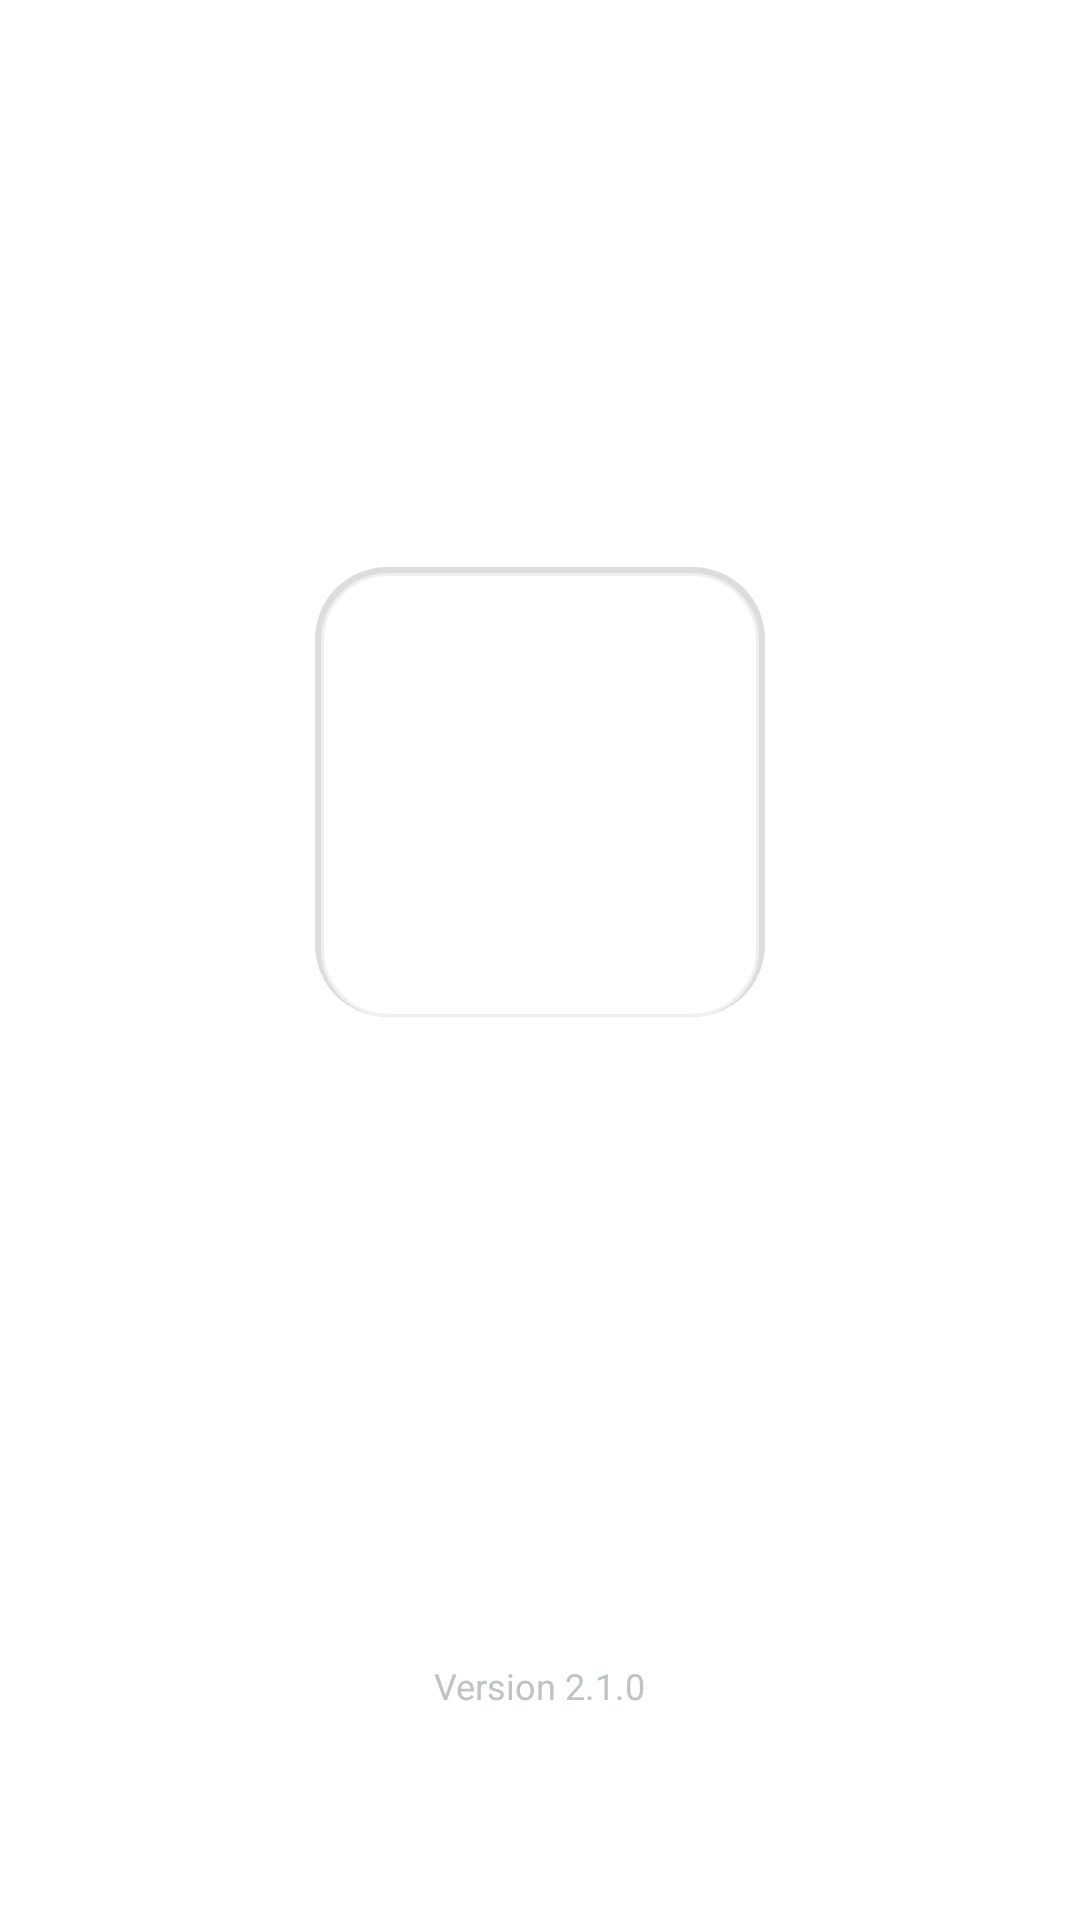

Layout XML and referenced resources for this Android screen:
<!-- AndroidManifest.xml: application theme Theme.SmartHostelAttendance -->
<!-- res/layout/activity_splash.xml -->
<?xml version="1.0" encoding="utf-8"?>
<RelativeLayout xmlns:android="http://schemas.android.com/apk/res/android"
    android:layout_width="match_parent"
    android:layout_height="match_parent"
    android:background="@color/white"
    android:padding="20dp">

    
    <LinearLayout
        android:layout_width="match_parent"
        android:layout_height="wrap_content"
        android:layout_centerInParent="true"
        android:orientation="vertical"
        android:gravity="center_horizontal">

        
        <FrameLayout
            android:layout_width="150dp"
            android:layout_height="150dp"
            android:layout_marginBottom="30dp"
            android:background="@drawable/logo_container_background"
            android:padding="20dp">

            
            <ImageView
                android:id="@+id/logoImageView"
                android:layout_width="match_parent"
                android:layout_height="match_parent"
                android:layout_gravity="center"
                android:src="@mipmap/ic_launcher"
                android:visibility="invisible"
                android:scaleType="centerInside"
                android:contentDescription="Smart Hostel App Logo" />

        </FrameLayout>

        
        <TextView
            android:id="@+id/appNameText"
            android:layout_width="wrap_content"
            android:layout_height="wrap_content"
            android:text="SmartHostel"
            android:textColor="#2C3E50"
            android:textSize="36sp"
            android:textStyle="bold"
            android:letterSpacing="0.03"
            android:alpha="0.0"
            android:fontFamily="sans-serif-medium" />

        
        <TextView
            android:id="@+id/taglineText"
            android:layout_width="wrap_content"
            android:layout_height="wrap_content"
            android:layout_marginTop="12dp"
            android:text="Intelligent Attendance System"
            android:textColor="#7F8C8D"
            android:textSize="16sp"
            android:letterSpacing="0.02"
            android:alpha="0.0"
            android:fontFamily="sans-serif" />

    </LinearLayout>

    
    <LinearLayout
        android:layout_width="match_parent"
        android:layout_height="wrap_content"
        android:layout_alignParentBottom="true"
        android:orientation="vertical"
        android:gravity="center_horizontal"
        android:layout_marginBottom="50dp">

        
        <LinearLayout
            android:id="@+id/loadingDots"
            android:layout_width="wrap_content"
            android:layout_height="wrap_content"
            android:orientation="horizontal"
            android:gravity="center"
            android:layout_marginBottom="16dp">

            <View
                android:id="@+id/dot1"
                android:layout_width="8dp"
                android:layout_height="8dp"
                android:layout_marginHorizontal="4dp"
                android:background="@drawable/loading_dot"
                android:alpha="0.3" />

            <View
                android:id="@+id/dot2"
                android:layout_width="8dp"
                android:layout_height="8dp"
                android:layout_marginHorizontal="4dp"
                android:background="@drawable/loading_dot"
                android:alpha="0.6" />

            <View
                android:id="@+id/dot3"
                android:layout_width="8dp"
                android:layout_height="8dp"
                android:layout_marginHorizontal="4dp"
                android:background="@drawable/loading_dot"
                android:alpha="0.9" />

        </LinearLayout>

        
        <TextView
            android:id="@+id/loadingText"
            android:layout_width="wrap_content"
            android:layout_height="wrap_content"
            android:text="Initializing secure system..."
            android:textColor="#95A5A6"
            android:textSize="14sp"
            android:letterSpacing="0.01"
            android:alpha="0.0"
            android:fontFamily="sans-serif" />

        
        <TextView
            android:layout_width="wrap_content"
            android:layout_height="wrap_content"
            android:layout_marginTop="12dp"
            android:text="Version 2.1.0"
            android:textColor="#BDC3C7"
            android:textSize="12sp"
            android:fontFamily="sans-serif" />

    </LinearLayout>

</RelativeLayout>
<!-- resources referenced by this layout -->
<resources>
  <color name="white">#FFFFFF</color>
  <!-- drawable logo_container_background (drawable) -->
  <?xml version="1.0" encoding="utf-8"?>
  <layer-list xmlns:android="http://schemas.android.com/apk/res/android">
  
      
      <item>
          <shape android:shape="rectangle">
              <solid android:color="#22000000" />
              <corners android:radius="24dp" />
          </shape>
      </item>
  
      
      <item
          android:left="2dp"
          android:top="2dp"
          android:right="2dp"
          android:bottom="0dp">
          <shape android:shape="rectangle">
              <solid android:color="#FFFFFF" />
              <stroke
                  android:width="1dp"
                  android:color="#F0F0F0" />
              <corners android:radius="22dp" />
          </shape>
      </item>
  
  </layer-list>
  <style name="Theme.SmartHostelAttendance" parent="Base.Theme.SmartHostelAttendance" />
  <style name="Base.Theme.SmartHostelAttendance" parent="Theme.Material3.DayNight.NoActionBar">
          
          
      </style>
</resources>
